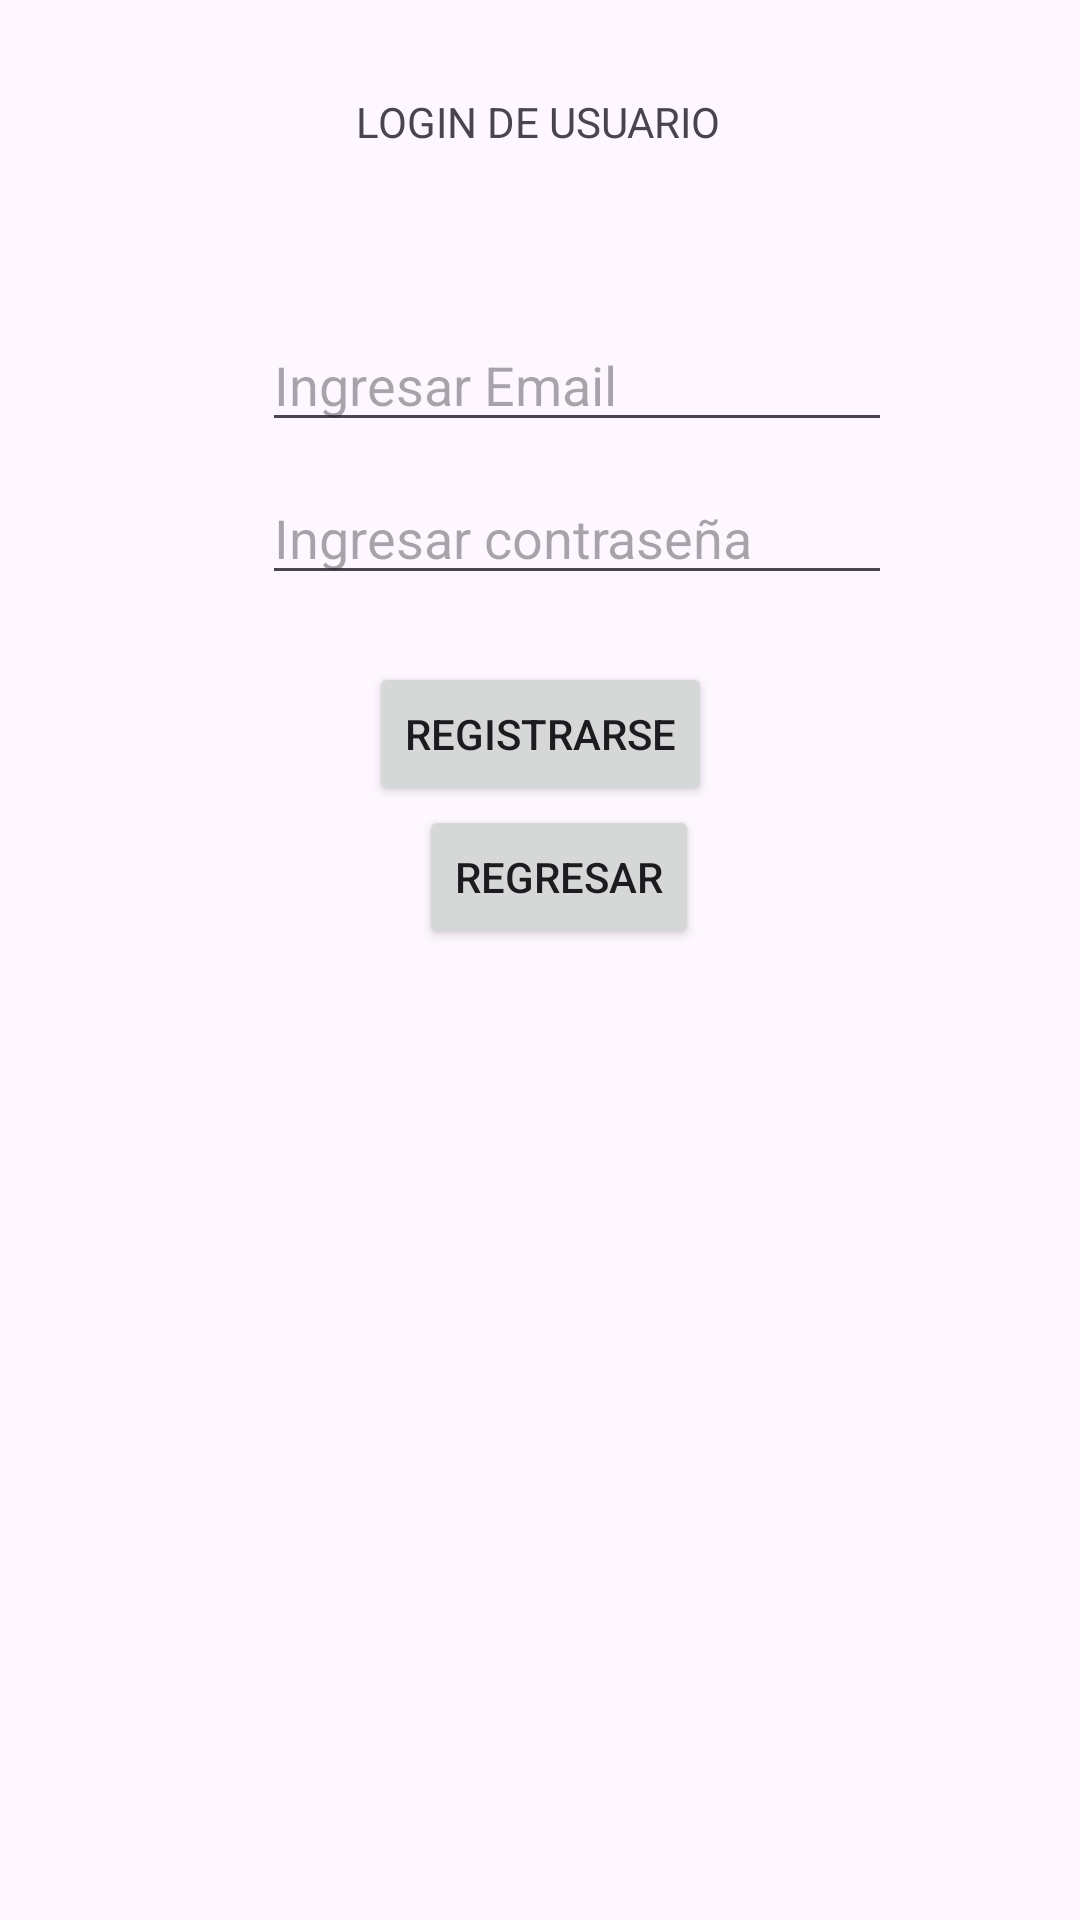

Write the Android layout XML for this screen, with the resource values it uses.
<!-- AndroidManifest.xml: application theme Theme.Vetericano_Movil_20 -->
<!-- res/layout/activity_login_usuario.xml -->
<?xml version="1.0" encoding="utf-8"?>
<androidx.constraintlayout.widget.ConstraintLayout xmlns:android="http://schemas.android.com/apk/res/android"
    xmlns:app="http://schemas.android.com/apk/res-auto"
    xmlns:tools="http://schemas.android.com/tools"
    android:id="@+id/main"
    android:layout_width="match_parent"
    android:layout_height="match_parent"
    tools:context=".LoginUsuario">

    <TextView
        android:id="@+id/titulito"
        android:layout_width="wrap_content"
        android:layout_height="wrap_content"
        android:text="LOGIN DE USUARIO"
        app:layout_constraintBottom_toBottomOf="parent"
        app:layout_constraintEnd_toEndOf="parent"
        app:layout_constraintHorizontal_bias="0.498"
        app:layout_constraintStart_toStartOf="parent"
        app:layout_constraintTop_toTopOf="parent"
        app:layout_constraintVertical_bias="0.05" />

    <EditText
        android:id="@+id/editPassword"
        android:layout_width="wrap_content"
        android:layout_height="wrap_content"
        android:ems="10"
        android:hint="Ingresar contraseña"
        android:inputType="numberPassword"
        app:layout_constraintBottom_toBottomOf="parent"
        app:layout_constraintEnd_toEndOf="parent"
        app:layout_constraintHorizontal_bias="0.582"
        app:layout_constraintStart_toStartOf="parent"
        app:layout_constraintTop_toTopOf="parent"
        app:layout_constraintVertical_bias="0.262" />

    <EditText
        android:id="@+id/editEmail"
        android:layout_width="wrap_content"
        android:layout_height="wrap_content"
        android:ems="10"
        android:hint="Ingresar Email"
        android:inputType="textEmailAddress"
        app:layout_constraintBottom_toBottomOf="parent"
        app:layout_constraintEnd_toEndOf="parent"
        app:layout_constraintHorizontal_bias="0.582"
        app:layout_constraintStart_toStartOf="parent"
        app:layout_constraintTop_toTopOf="parent"
        app:layout_constraintVertical_bias="0.177" />

    <Button
        android:id="@+id/btnRegistroo"
        android:layout_width="wrap_content"
        android:layout_height="wrap_content"
        android:text="Registrarse"
        app:layout_constraintBottom_toBottomOf="parent"
        app:layout_constraintEnd_toEndOf="parent"
        app:layout_constraintStart_toStartOf="parent"
        app:layout_constraintTop_toTopOf="parent"
        app:layout_constraintVertical_bias="0.373" />

    <Button
        android:id="@+id/btnVolver"
        android:layout_width="wrap_content"
        android:layout_height="wrap_content"
        android:text="Regresar"
        app:layout_constraintBottom_toBottomOf="parent"
        app:layout_constraintEnd_toEndOf="parent"
        app:layout_constraintHorizontal_bias="0.524"
        app:layout_constraintStart_toStartOf="parent"
        app:layout_constraintTop_toTopOf="parent"
        app:layout_constraintVertical_bias="0.453" />
</androidx.constraintlayout.widget.ConstraintLayout>
<!-- resources referenced by this layout -->
<resources>
  <style name="Theme.Vetericano_Movil_20" parent="Base.Theme.Vetericano_Movil_20" />
  <style name="Base.Theme.Vetericano_Movil_20" parent="Theme.Material3.DayNight.NoActionBar">
          
          
      </style>
</resources>
